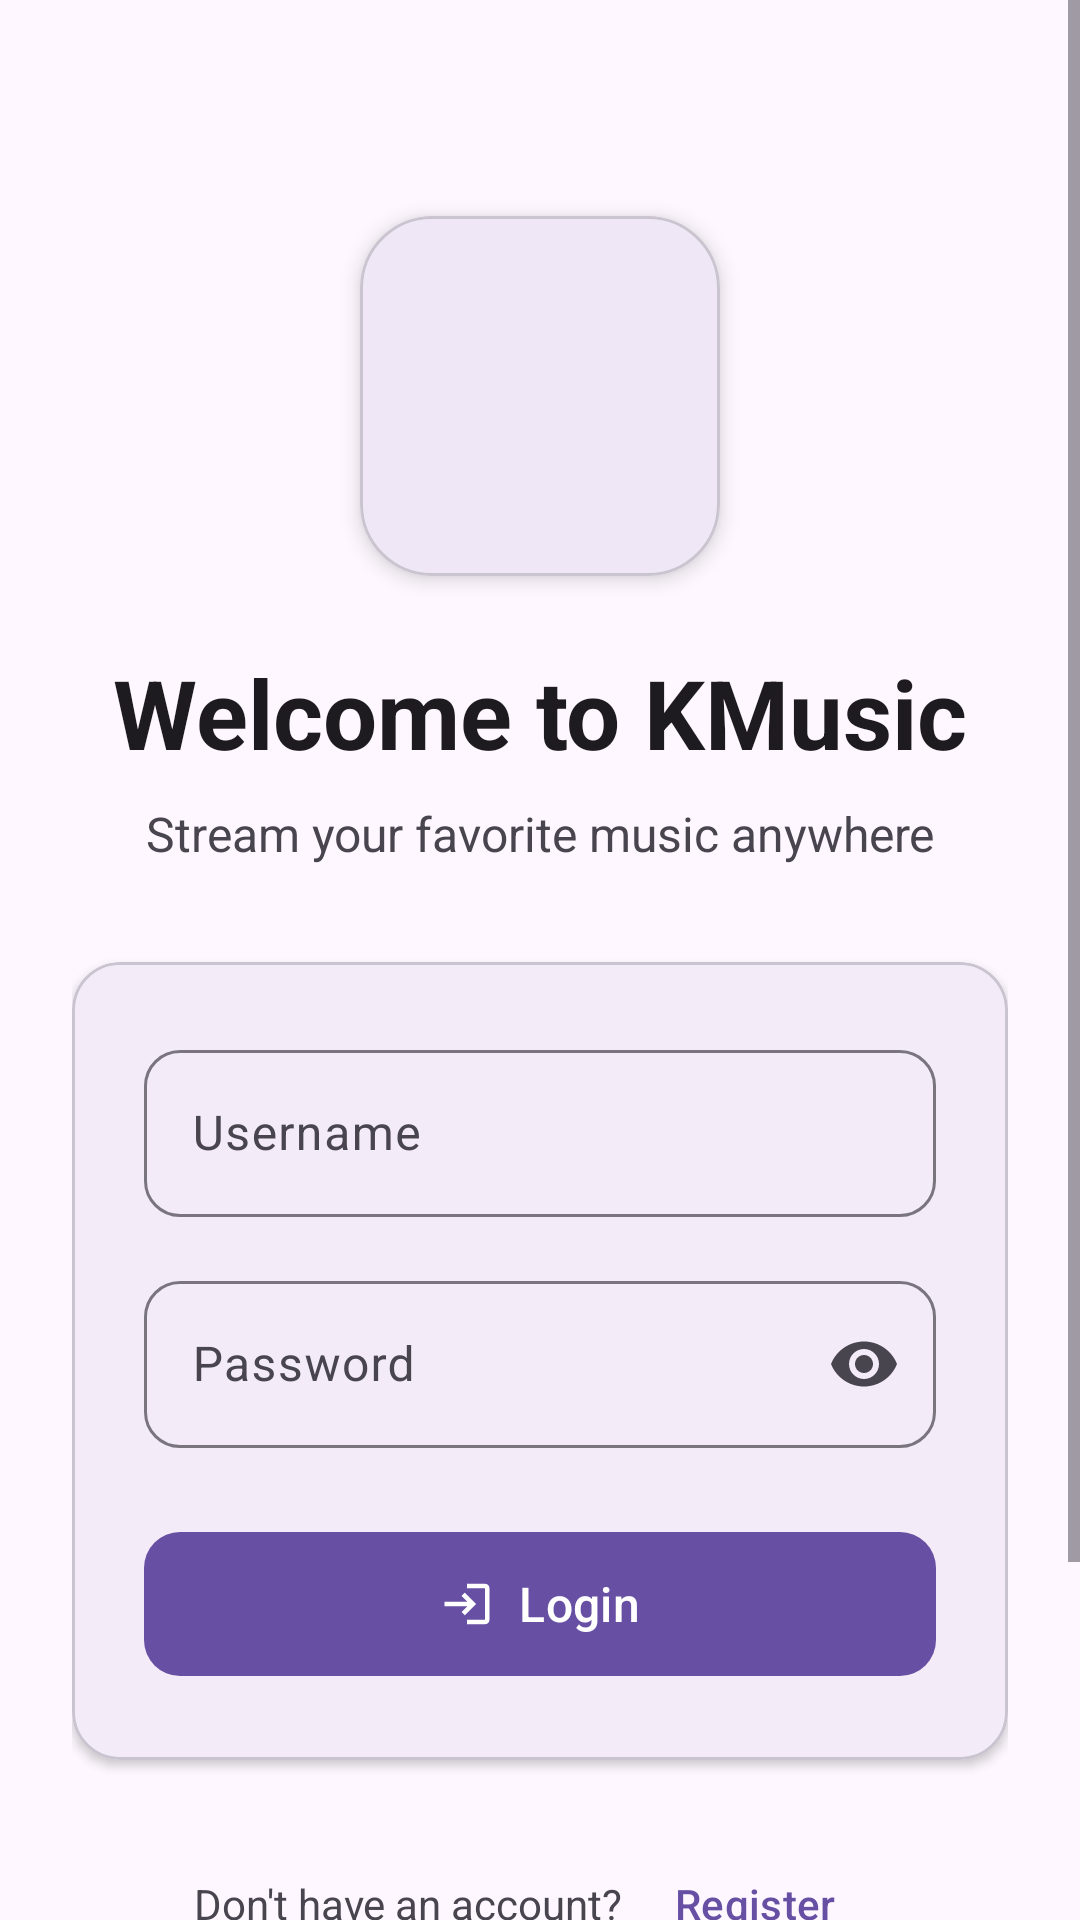

Reconstruct the res/layout file that produces this screen, plus the resources it refers to.
<!-- AndroidManifest.xml: application theme Theme.KMusic -->
<!-- res/layout/fragment_login.xml -->
<?xml version="1.0" encoding="utf-8"?>
<androidx.constraintlayout.widget.ConstraintLayout
    xmlns:android="http://schemas.android.com/apk/res/android"
    xmlns:app="http://schemas.android.com/apk/res-auto"
    xmlns:tools="http://schemas.android.com/tools"
    android:layout_width="match_parent"
    android:layout_height="match_parent"
    android:background="?attr/colorSurface"
    tools:context=".ui.auth.LoginFragment">

    <ScrollView
        android:layout_width="match_parent"
        android:layout_height="match_parent"
        android:fillViewport="true">

        <androidx.constraintlayout.widget.ConstraintLayout
            android:layout_width="match_parent"
            android:layout_height="wrap_content"
            android:padding="@dimen/spacing_lg">

            
            <com.google.android.material.card.MaterialCardView
                android:id="@+id/logoCard"
                android:layout_width="120dp"
                android:layout_height="120dp"
                app:cardCornerRadius="@dimen/corner_radius_xl"
                app:cardElevation="@dimen/elevation_md"
                app:layout_constraintEnd_toEndOf="parent"
                app:layout_constraintStart_toStartOf="parent"
                app:layout_constraintTop_toTopOf="parent"
                android:layout_marginTop="@dimen/spacing_xxl">

                <ImageView
                    android:layout_width="match_parent"
                    android:layout_height="match_parent"
                    android:padding="@dimen/spacing_lg"
                    android:src="@drawable/ic_music_note"
                    android:contentDescription="@string/app_name"
                    app:tint="?attr/colorPrimary" />
            </com.google.android.material.card.MaterialCardView>

            
            <TextView
                android:id="@+id/welcomeText"
                android:layout_width="wrap_content"
                android:layout_height="wrap_content"
                android:text="@string/welcome_to_kmusic"
                android:textSize="@dimen/text_size_xxl"
                android:textStyle="bold"
                android:textColor="?attr/colorOnSurface"
                app:layout_constraintEnd_toEndOf="parent"
                app:layout_constraintStart_toStartOf="parent"
                app:layout_constraintTop_toBottomOf="@id/logoCard"
                android:layout_marginTop="@dimen/spacing_lg" />

            <TextView
                android:id="@+id/subtitleText"
                android:layout_width="wrap_content"
                android:layout_height="wrap_content"
                android:text="@string/login_subtitle"
                android:textSize="@dimen/text_size_md"
                android:textColor="?attr/colorOnSurfaceVariant"
                app:layout_constraintEnd_toEndOf="parent"
                app:layout_constraintStart_toStartOf="parent"
                app:layout_constraintTop_toBottomOf="@id/welcomeText"
                android:layout_marginTop="@dimen/spacing_sm" />

            
            <com.google.android.material.card.MaterialCardView
                android:id="@+id/loginCard"
                android:layout_width="0dp"
                android:layout_height="wrap_content"
                app:cardCornerRadius="@dimen/corner_radius_lg"
                app:cardElevation="@dimen/elevation_sm"
                app:layout_constraintEnd_toEndOf="parent"
                app:layout_constraintStart_toStartOf="parent"
                app:layout_constraintTop_toBottomOf="@id/subtitleText"
                android:layout_marginTop="@dimen/spacing_xl">

                <LinearLayout
                    android:layout_width="match_parent"
                    android:layout_height="wrap_content"
                    android:orientation="vertical"
                    android:padding="@dimen/spacing_lg">

                    
                    <com.google.android.material.textfield.TextInputLayout
                        android:id="@+id/usernameLayout"
                        style="@style/Widget.Material3.TextInputLayout.OutlinedBox"
                        android:layout_width="match_parent"
                        android:layout_height="wrap_content"
                        android:hint="@string/username"
                        app:startIconDrawable="@drawable/ic_person"
                        app:boxCornerRadiusTopStart="@dimen/corner_radius_md"
                        app:boxCornerRadiusTopEnd="@dimen/corner_radius_md"
                        app:boxCornerRadiusBottomStart="@dimen/corner_radius_md"
                        app:boxCornerRadiusBottomEnd="@dimen/corner_radius_md">

                        <com.google.android.material.textfield.TextInputEditText
                            android:id="@+id/usernameInput"
                            android:layout_width="match_parent"
                            android:layout_height="wrap_content"
                            android:inputType="text"
                            android:maxLines="1"
                            android:imeOptions="actionNext" />
                    </com.google.android.material.textfield.TextInputLayout>

                    
                    <com.google.android.material.textfield.TextInputLayout
                        android:id="@+id/passwordLayout"
                        style="@style/Widget.Material3.TextInputLayout.OutlinedBox"
                        android:layout_width="match_parent"
                        android:layout_height="wrap_content"
                        android:hint="@string/password"
                        android:layout_marginTop="@dimen/spacing_md"
                        app:startIconDrawable="@drawable/ic_lock"
                        app:endIconMode="password_toggle"
                        app:boxCornerRadiusTopStart="@dimen/corner_radius_md"
                        app:boxCornerRadiusTopEnd="@dimen/corner_radius_md"
                        app:boxCornerRadiusBottomStart="@dimen/corner_radius_md"
                        app:boxCornerRadiusBottomEnd="@dimen/corner_radius_md">

                        <com.google.android.material.textfield.TextInputEditText
                            android:id="@+id/passwordInput"
                            android:layout_width="match_parent"
                            android:layout_height="wrap_content"
                            android:inputType="textPassword"
                            android:maxLines="1"
                            android:imeOptions="actionDone" />
                    </com.google.android.material.textfield.TextInputLayout>

                    
                    <com.google.android.material.button.MaterialButton
                        android:id="@+id/loginButton"
                        android:layout_width="match_parent"
                        android:layout_height="@dimen/button_height"
                        android:text="@string/login"
                        android:textSize="@dimen/text_size_md"
                        android:layout_marginTop="@dimen/spacing_lg"
                        app:cornerRadius="@dimen/corner_radius_md"
                        app:icon="@drawable/ic_login"
                        app:iconGravity="textStart" />

                    
                    <com.google.android.material.progressindicator.CircularProgressIndicator
                        android:id="@+id/progressBar"
                        android:layout_width="wrap_content"
                        android:layout_height="wrap_content"
                        android:layout_gravity="center"
                        android:layout_marginTop="@dimen/spacing_md"
                        android:visibility="gone"
                        android:indeterminate="true"
                        tools:visibility="visible" />
                </LinearLayout>
            </com.google.android.material.card.MaterialCardView>

            
            <LinearLayout
                android:id="@+id/registerLink"
                android:layout_width="wrap_content"
                android:layout_height="wrap_content"
                android:orientation="horizontal"
                android:gravity="center"
                app:layout_constraintEnd_toEndOf="parent"
                app:layout_constraintStart_toStartOf="parent"
                app:layout_constraintTop_toBottomOf="@id/loginCard"
                android:layout_marginTop="@dimen/spacing_lg">

                <TextView
                    android:layout_width="wrap_content"
                    android:layout_height="wrap_content"
                    android:text="@string/dont_have_account"
                    android:textColor="?attr/colorOnSurfaceVariant"
                    android:textSize="@dimen/text_size_sm" />

                <com.google.android.material.button.MaterialButton
                    android:id="@+id/registerButton"
                    style="@style/Widget.Material3.Button.TextButton"
                    android:layout_width="wrap_content"
                    android:layout_height="wrap_content"
                    android:text="@string/register"
                    android:textSize="@dimen/text_size_sm" />
            </LinearLayout>

            
            <com.google.android.material.button.MaterialButton
                android:id="@+id/serverSettingsButton"
                style="@style/Widget.Material3.Button.OutlinedButton"
                android:layout_width="0dp"
                android:layout_height="wrap_content"
                android:text="@string/server_settings"
                android:textSize="@dimen/text_size_sm"
                app:icon="@drawable/ic_settings"
                app:iconGravity="start"
                app:cornerRadius="@dimen/corner_radius_md"
                app:layout_constraintEnd_toEndOf="parent"
                app:layout_constraintStart_toStartOf="parent"
                app:layout_constraintTop_toBottomOf="@id/registerLink"
                app:layout_constraintBottom_toBottomOf="parent"
                android:layout_marginTop="@dimen/spacing_xl"
                android:layout_marginBottom="@dimen/spacing_lg" />

        </androidx.constraintlayout.widget.ConstraintLayout>
    </ScrollView>

</androidx.constraintlayout.widget.ConstraintLayout>
<!-- resources referenced by this layout -->
<resources>
  <dimen name="button_height">56dp</dimen>
  <dimen name="corner_radius_lg">16dp</dimen>
  <dimen name="corner_radius_md">12dp</dimen>
  <dimen name="corner_radius_xl">24dp</dimen>
  <dimen name="elevation_md">4dp</dimen>
  <dimen name="elevation_sm">2dp</dimen>
  <dimen name="spacing_lg">24dp</dimen>
  <dimen name="spacing_md">16dp</dimen>
  <dimen name="spacing_sm">8dp</dimen>
  <dimen name="spacing_xl">32dp</dimen>
  <dimen name="spacing_xxl">48dp</dimen>
  <dimen name="text_size_md">16sp</dimen>
  <dimen name="text_size_sm">14sp</dimen>
  <dimen name="text_size_xxl">32sp</dimen>
  <!-- drawable ic_login (drawable) -->
  <vector xmlns:android="http://schemas.android.com/apk/res/android"
      android:width="24dp"
      android:height="24dp"
      android:viewportWidth="24"
      android:viewportHeight="24"
      android:tint="?attr/colorOnPrimary">
      <path
          android:fillColor="@android:color/white"
          android:pathData="M11,7L9.6,8.4l2.6,2.6H2v2h10.2l-2.6,2.6L11,17l5,-5L11,7zM20,19h-8v2h8c1.1,0 2,-0.9 2,-2V5c0,-1.1 -0.9,-2 -2,-2h-8v2h8V19z"/>
  </vector>
  <string name="app_name">KMusic</string>
  <string name="dont_have_account">Don\'t have an account?</string>
  <string name="login">Login</string>
  <string name="login_subtitle">Stream your favorite music anywhere</string>
  <string name="password">Password</string>
  <string name="register">Register</string>
  <string name="server_settings">Server Settings</string>
  <string name="username">Username</string>
  <string name="welcome_to_kmusic">Welcome to KMusic</string>
  <style name="Theme.KMusic" parent="Base.Theme.KMusic" />
  <style name="Base.Theme.KMusic" parent="Theme.Material3.Light.NoActionBar">
          
          <item name="colorPrimary">@color/md_theme_light_primary</item>
          <item name="colorOnPrimary">@color/md_theme_light_onPrimary</item>
          <item name="colorPrimaryContainer">@color/md_theme_light_primaryContainer</item>
          <item name="colorOnPrimaryContainer">@color/md_theme_light_onPrimaryContainer</item>
  
          
          <item name="colorSecondary">@color/md_theme_light_secondary</item>
          <item name="colorOnSecondary">@color/md_theme_light_onSecondary</item>
          <item name="colorSecondaryContainer">@color/md_theme_light_secondaryContainer</item>
          <item name="colorOnSecondaryContainer">@color/md_theme_light_onSecondaryContainer</item>
  
          
          <item name="colorSurface">@color/md_theme_light_surface</item>
          <item name="colorOnSurface">@color/md_theme_light_onSurface</item>
          <item name="colorSurfaceVariant">@color/md_theme_light_surfaceVariant</item>
          <item name="colorOnSurfaceVariant">@color/md_theme_light_onSurfaceVariant</item>
  
          
          <item name="android:colorBackground">@color/md_theme_light_background</item>
  
          
          <item name="android:statusBarColor">@color/md_theme_light_surface</item>
          <item name="android:windowLightStatusBar">true</item>
      </style>
  <color name="md_theme_light_primary">#6750A4</color>
  <color name="md_theme_light_onPrimary">#FFFFFF</color>
  <color name="md_theme_light_primaryContainer">#EADDFF</color>
  <color name="md_theme_light_onPrimaryContainer">#21005D</color>
  <color name="md_theme_light_secondary">#625B71</color>
  <color name="md_theme_light_onSecondary">#FFFFFF</color>
  <color name="md_theme_light_secondaryContainer">#E8DEF8</color>
  <color name="md_theme_light_onSecondaryContainer">#1D192B</color>
  <color name="md_theme_light_surface">#FEF7FF</color>
  <color name="md_theme_light_onSurface">#1D1B20</color>
  <color name="md_theme_light_surfaceVariant">#E7E0EC</color>
  <color name="md_theme_light_onSurfaceVariant">#49454F</color>
  <color name="md_theme_light_background">#FEF7FF</color>
</resources>
